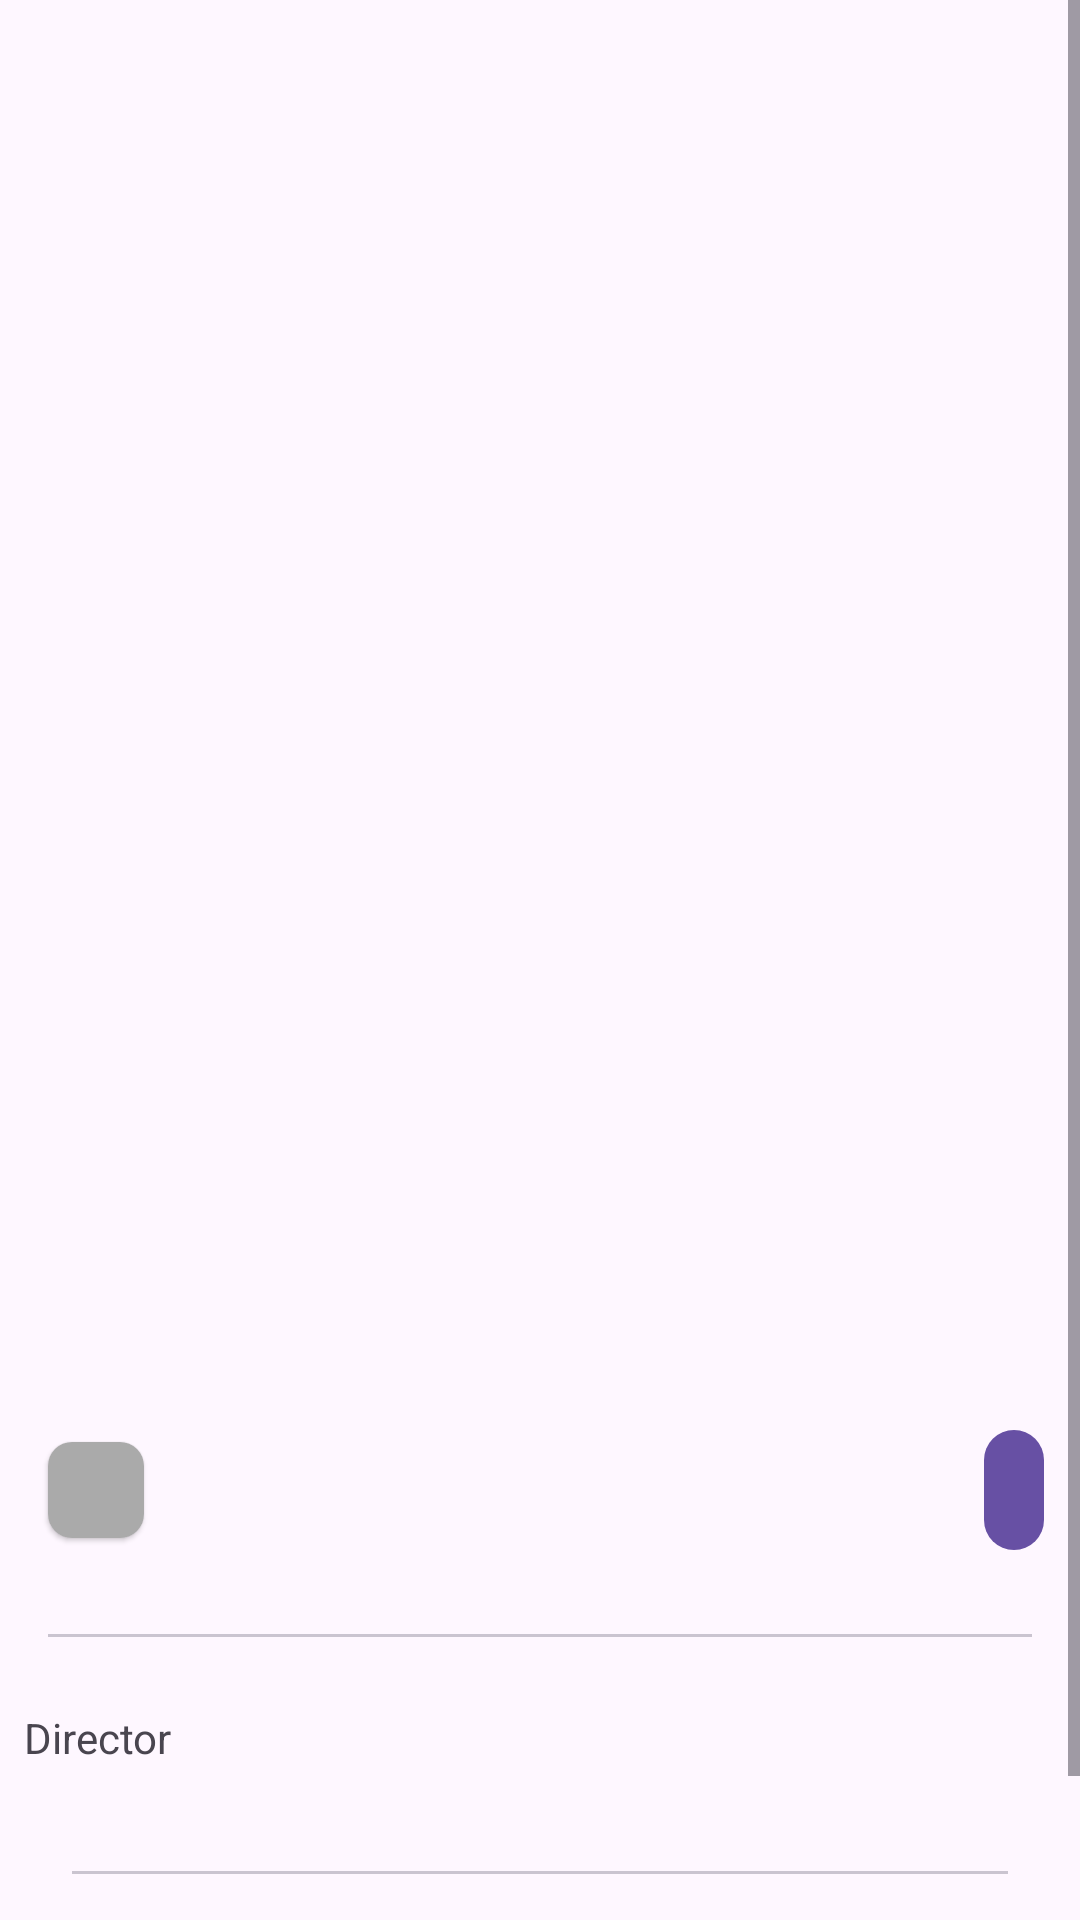

Reconstruct the res/layout file that produces this screen, plus the resources it refers to.
<!-- AndroidManifest.xml: application theme Theme.Movies00 -->
<!-- res/layout/activity_detail.xml -->
<?xml version="1.0" encoding="utf-8"?>
<androidx.constraintlayout.widget.ConstraintLayout xmlns:android="http://schemas.android.com/apk/res/android"
    xmlns:app="http://schemas.android.com/apk/res-auto"
    xmlns:tools="http://schemas.android.com/tools"
    android:id="@+id/main"
    android:layout_width="match_parent"
    android:layout_height="match_parent"
    tools:context=".activities.DetailActivity">


    <ScrollView
        android:layout_width="match_parent"
        android:layout_height="0dp"
        app:layout_constraintTop_toTopOf="parent"
        app:layout_constraintEnd_toEndOf="parent"
        app:layout_constraintStart_toStartOf="parent"
        app:layout_constraintBottom_toBottomOf="parent">

        <LinearLayout
            android:layout_width="match_parent"
            android:layout_height="wrap_content"
            android:orientation="vertical">

            <FrameLayout
                android:layout_width="match_parent"
                android:layout_height="400dp">


                <ImageView
                    android:id="@+id/thumbnailImageView"
                    android:layout_width="match_parent"
                    android:layout_height="match_parent"
                    android:scaleType="fitCenter"
                    android:src="@drawable/bg_image_placeholder"/>


            </FrameLayout>

            

            <LinearLayout
                android:layout_width="match_parent"
                android:layout_height="wrap_content"
                android:orientation="vertical"
                android:padding="8dp">

                <TextView
                    android:id="@+id/titleTextView"
                    android:layout_width="match_parent"
                    android:layout_height="wrap_content"
                    android:textSize="24sp"
                    android:textStyle="bold"
                    tools:text="Película" />

                <TextView
                    android:id="@+id/yearTextView"
                    android:layout_width="match_parent"
                    android:layout_height="wrap_content"
                    tools:text="2022"
                    android:textSize="18sp"/>

                <LinearLayout
                    android:layout_width="match_parent"
                    android:layout_height="wrap_content"
                    android:layout_marginTop="8dp"
                    android:gravity="center_vertical"
                    android:orientation="horizontal">

                    <com.google.android.material.chip.Chip
                        android:id="@+id/country"
                        style="@style/Widget.Material3.Chip.Suggestion.Elevated"
                        android:layout_width="wrap_content"
                        android:layout_height="wrap_content"
                        android:clickable="false"
                        android:textColor="#000000"
                        app:chipBackgroundColor="#AAAAAA"
                        app:rippleColor="@null"
                        tools:text="EEUU" />

                    <Space
                        android:layout_width="0dp"
                        android:layout_height="wrap_content"
                        android:layout_weight="1" />

                    <com.google.android.material.button.MaterialButton
                        android:id="@+id/duration"
                        style="?attr/materialIconButtonFilledStyle"
                        android:layout_width="wrap_content"
                        android:layout_height="wrap_content"
                        tools:text=" 340 min -> 120 + 110 + 30"
                        app:icon="@drawable/ic_timer" />


                </LinearLayout>

            </LinearLayout>

            <com.google.android.material.divider.MaterialDivider
                android:layout_width="match_parent"
                android:layout_height="1dp"
                android:layout_marginHorizontal="16dp"
                android:layout_marginVertical="16dp" />

            

            <LinearLayout
                android:layout_width="match_parent"
                android:layout_height="wrap_content"
                android:orientation="vertical"
                android:padding="8dp">

                <TextView
                    android:layout_width="wrap_content"
                    android:layout_height="wrap_content"
                    android:text="Director"
                    />

                <TextView
                    android:id="@+id/directorTextView"
                    android:layout_width="wrap_content"
                    android:layout_height="wrap_content"
                    tools:text="Steven Spilberg"
                    />

                <com.google.android.material.divider.MaterialDivider
                    android:layout_width="match_parent"
                    android:layout_height="1dp"
                    android:layout_marginHorizontal="16dp"
                    android:layout_marginVertical="16dp" />


                <TextView
                    android:layout_width="match_parent"
                    android:layout_height="wrap_content"
                    android:text="Sinopsis"
                    />

                <TextView
                    android:id="@+id/plotTextView"
                    android:layout_width="match_parent"
                    android:layout_height="wrap_content"
                    android:textSize="18sp"
                    tools:text="Loren ipsum "
                    android:ellipsize="end"
                    />

            </LinearLayout>


        </LinearLayout>

    </ScrollView>


</androidx.constraintlayout.widget.ConstraintLayout>
<!-- resources referenced by this layout -->
<resources>
  <style name="Theme.Movies00" parent="Base.Theme.Movies00" />
  <style name="Base.Theme.Movies00" parent="Theme.Material3.DayNight">
          
          
      </style>
</resources>
